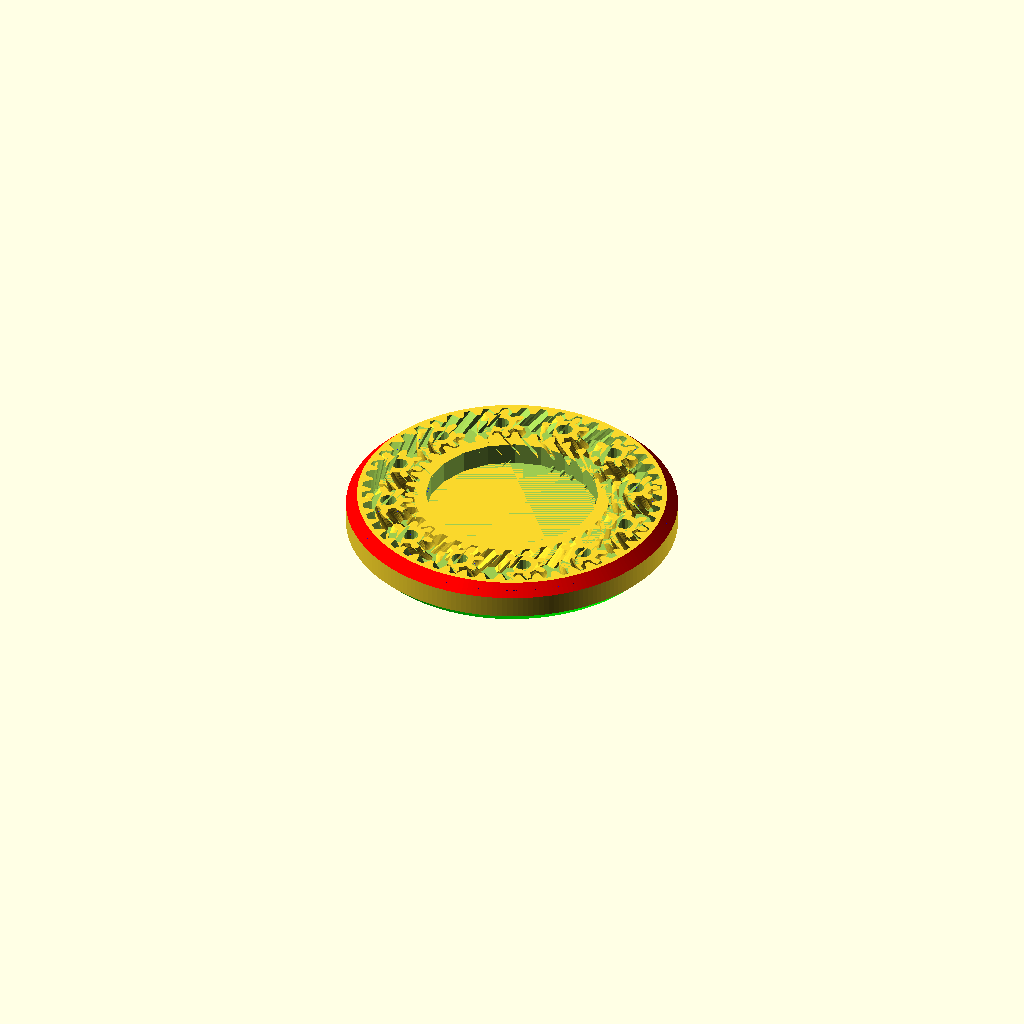
Cell 1: rendered with the file's own defaults.
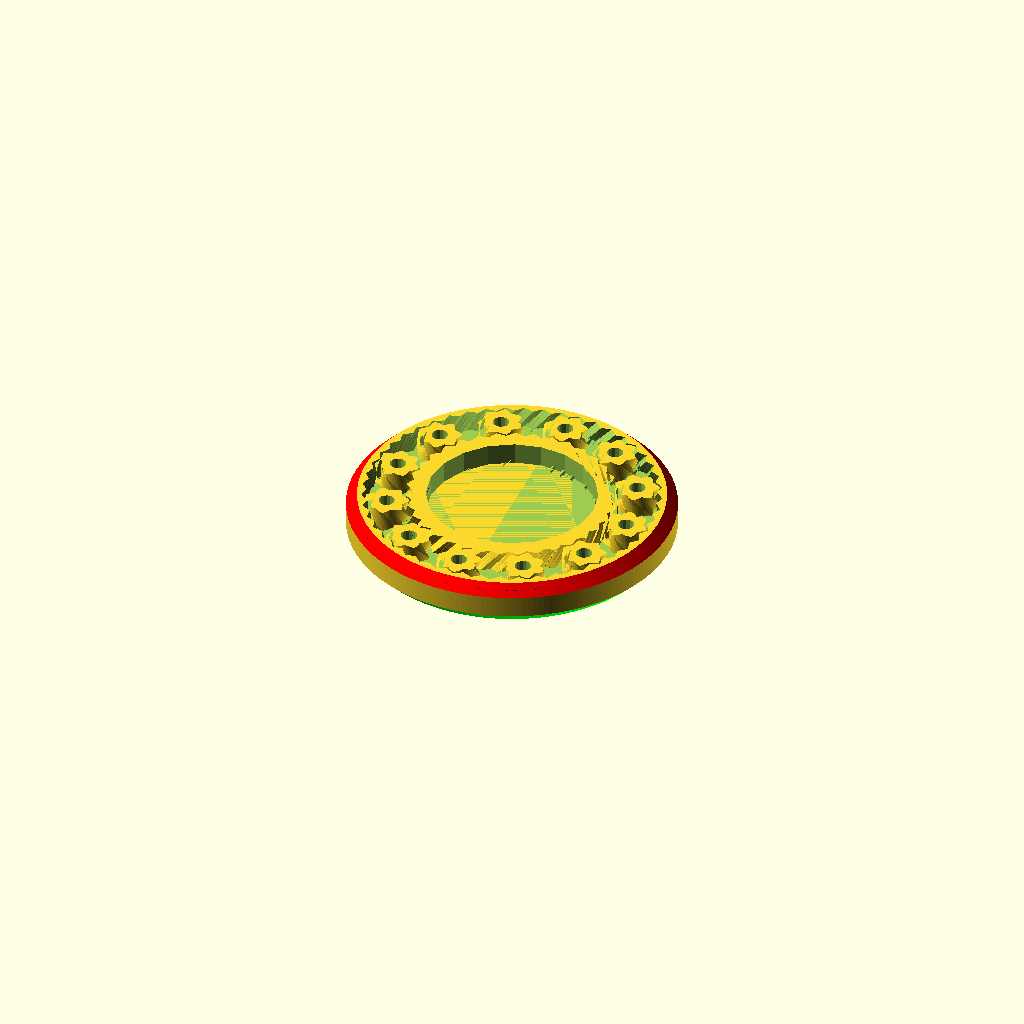
Cell 2 — P set to 60, the other parameters unchanged.
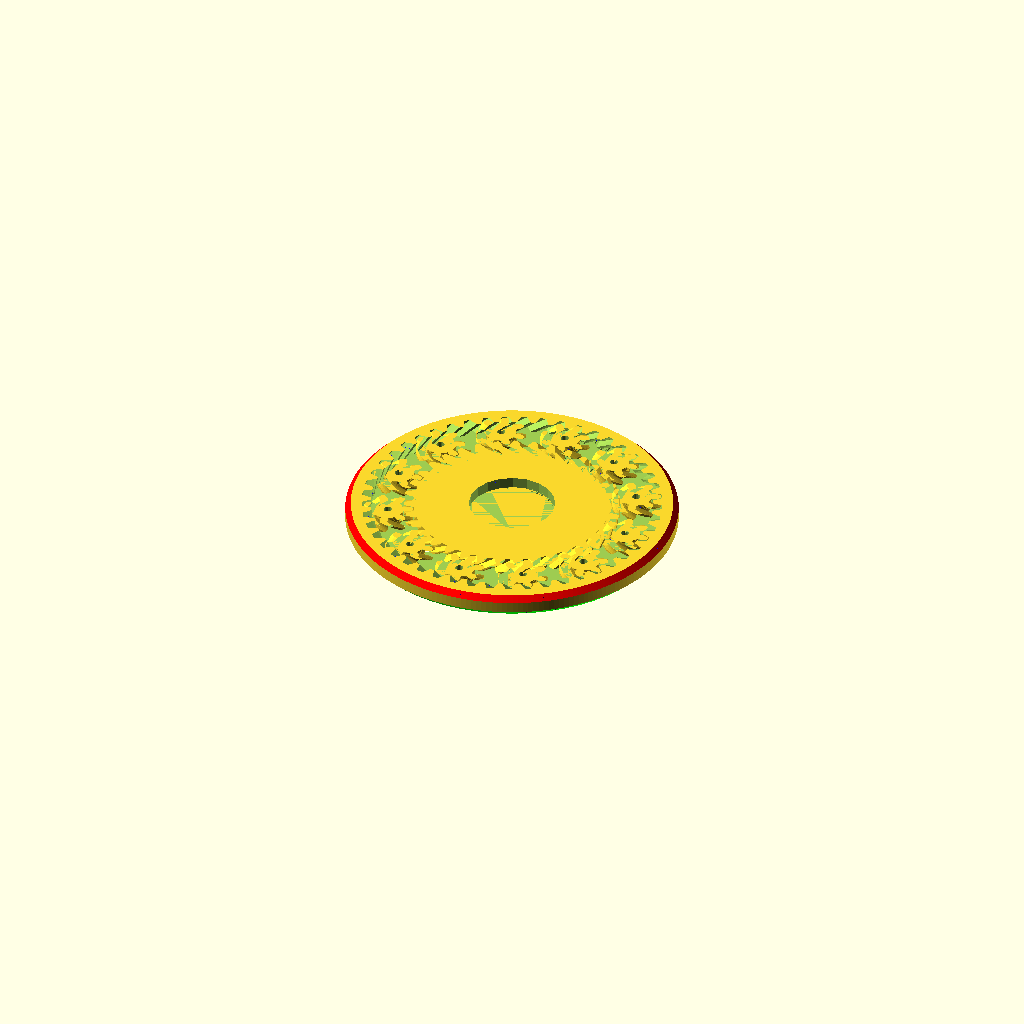
Cell 3: the same model with D = 120.
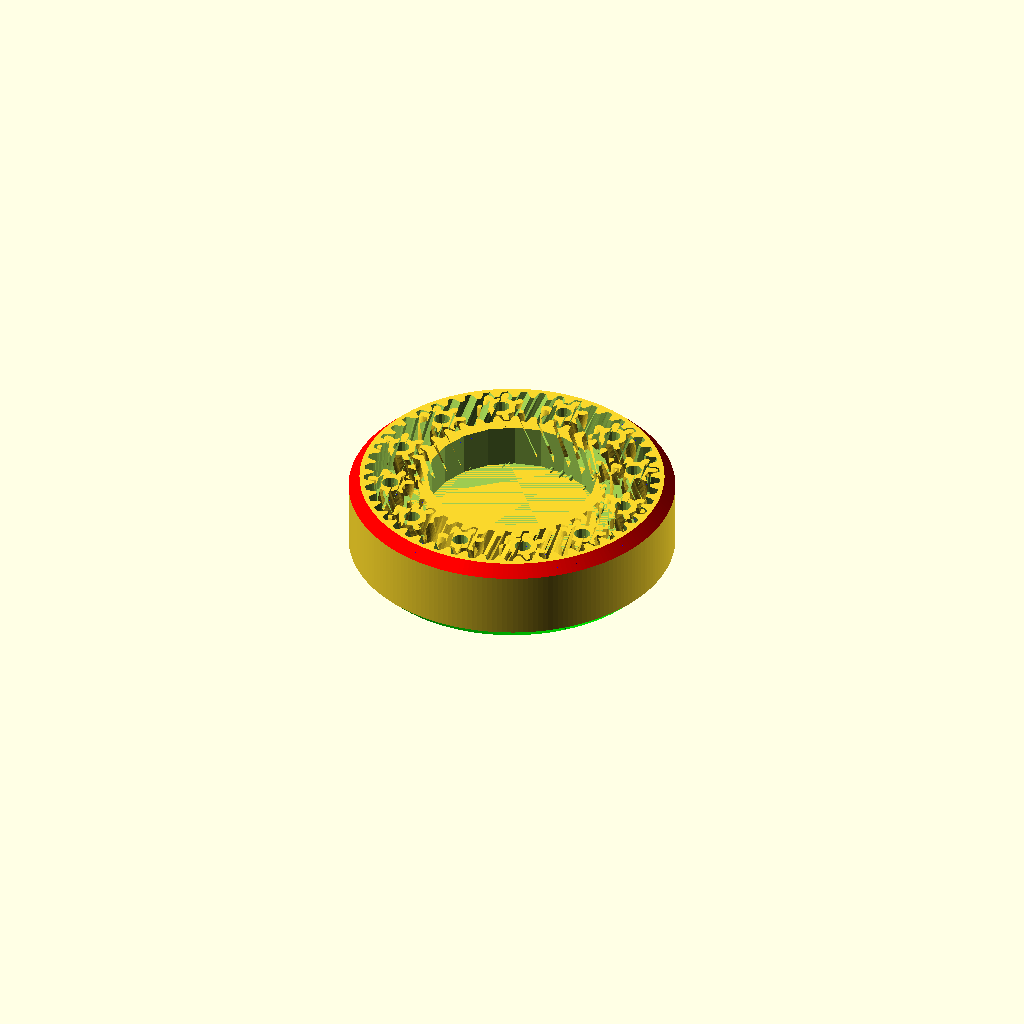
Cell 4: T = 16 (everything else at default).
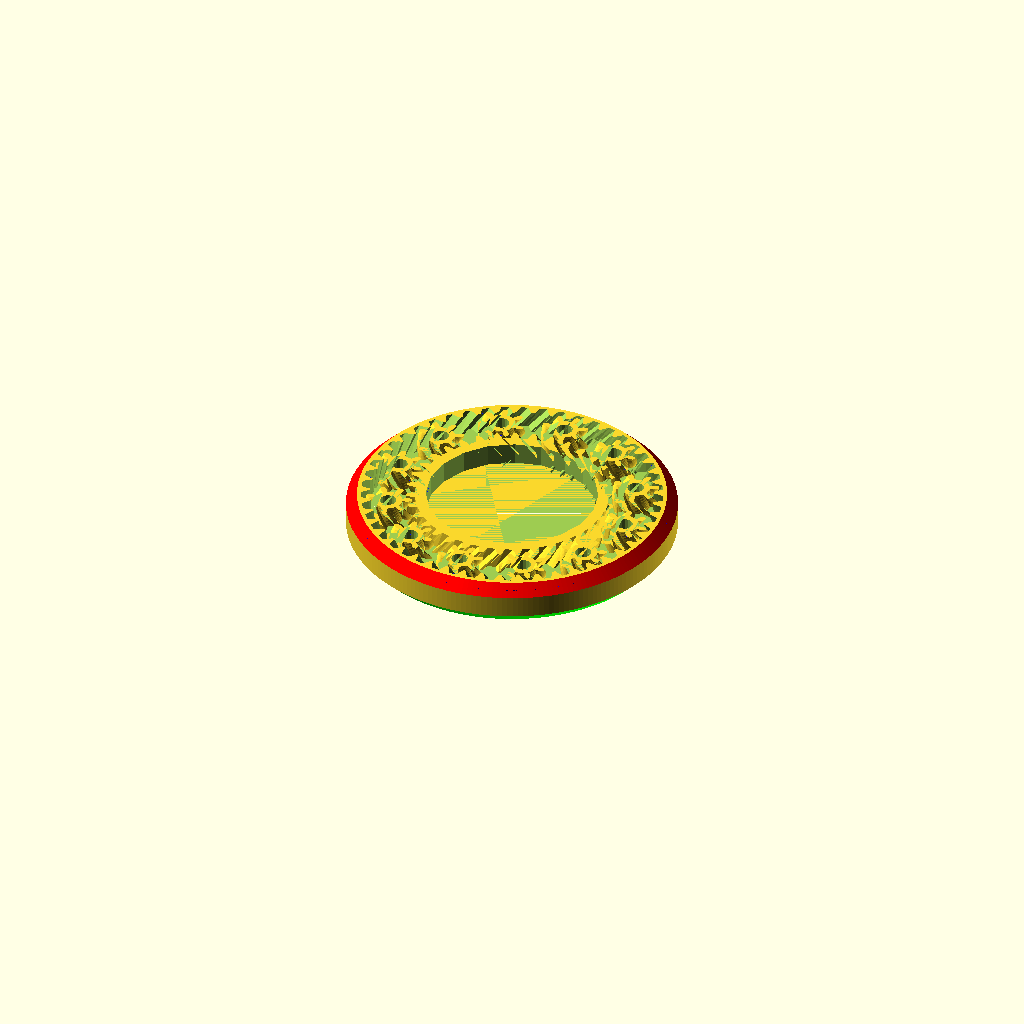
Cell 5: the same model with tol = 0.6.
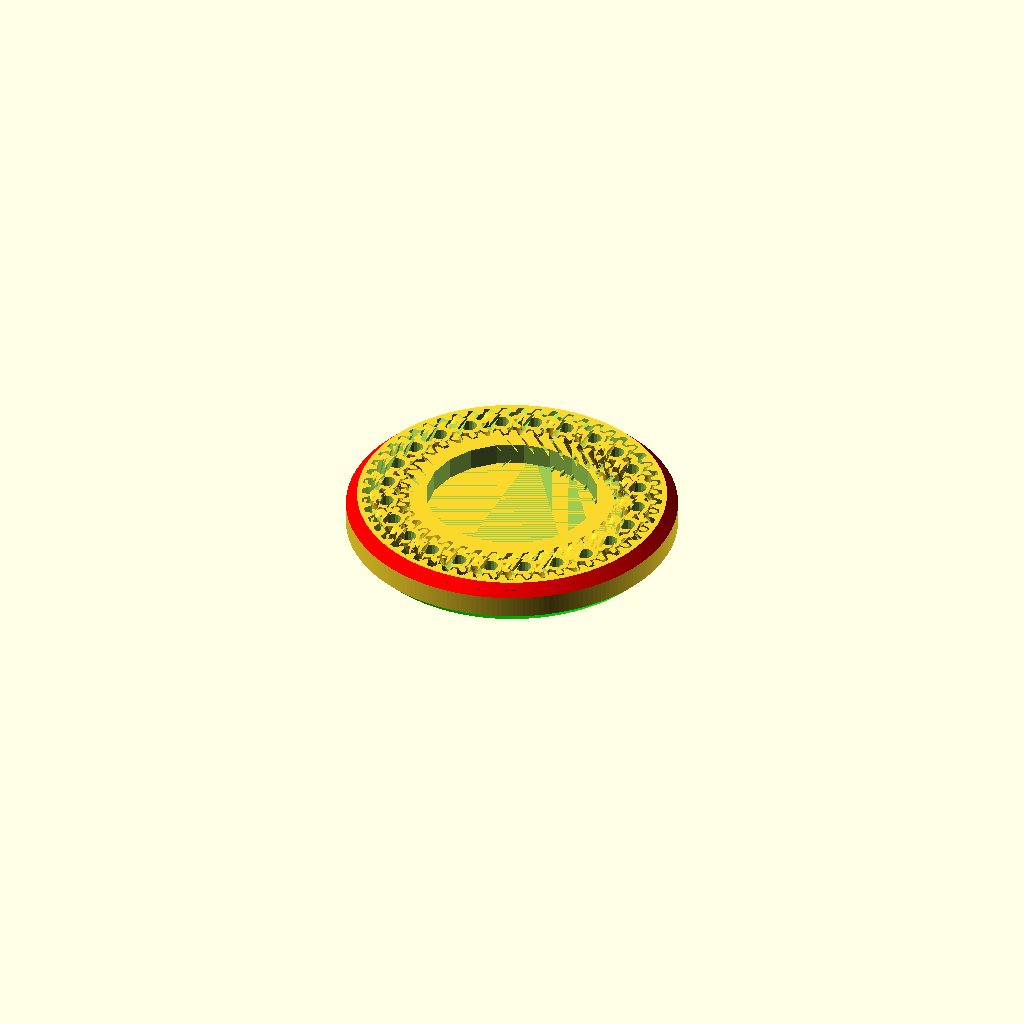
Cell 6 — number_of_planets set to 24, the other parameters unchanged.
All cells are drawn from the same view direction (rotation 55°, 0°, 25°, orthographic, colour scheme Cornfield), but the view is re-fitted for each cell, so position and scale can differ between cells as well as the parameter.
OpenSCAD source file GearBearing/FineBear1.scad:
// Planetary gear bearing (customizable)
// 18 minutes to render

// outer diameter of ring
D=60;
// thickness
T=8;
// clearance
tol=0.3;
number_of_planets=12;
number_of_teeth_on_planets=7;
approximate_number_of_teeth_on_sun=35;
// pressure angle
P=22;//[30:60]
// number of teeth to twist across
nTwist=1;
// width of hexagonal hole
w=27;

DR=0.5*1;// maximum depth ratio of teeth

m=round(number_of_planets);                      // m planets
np=round(number_of_teeth_on_planets);           // np num tooth planet
ns1=approximate_number_of_teeth_on_sun;         
k1=round(2/m*(ns1+np));
k= k1*m%2!=0 ? k1+1 : k1;
ns=k*m/2-np;                                        // ns num tooth sun
echo(ns);
nr=ns+2*np;                                         // nr num tooth ring    
pitchD=0.9*D/(1+min(PI/(2*nr*tan(P)),PI*DR/nr));
pitch=pitchD*PI/nr;
echo(pitch);                                         // pitch circle of ring gear?
helix_angle=atan(2*nTwist*pitch/T);
echo(helix_angle);

phi=$t*360/m;           // $t index loops over 0 to 1

difference(){   // this is for the lettering

intersection(){     // TF try to get some fillets 
// this translate() is the main body of the bearing    
translate([0,0,T/2]){
	
    // The ring gear
    difference(){
		cylinder(r=D/2,h=T,center=true,$fn=200);
		herringbone(nr,pitch,P,DR,-tol,helix_angle,T+0.2);
        // TF remove the monogram?
		//difference(){
		//	translate([0,-D/2,0])rotate([90,0,0])monogram(h=10);
		//	cylinder(r=D/2-0.25,h=T+2,center=true,$fn=100);
		//}
	}
    // align ring so teeth mesh
	rotate([0,0,(np+1)*180/ns+phi*(ns+np)*2/ns])
    
    // The sun gear
	difference(){
		mirror([0,1,0])
			herringbone(ns,pitch,P,DR,tol,helix_angle,T);
		cylinder(r=w/sqrt(3),h=T+1,center=true,$fn=20);
	}
    
    // The m planets
	for(i=[1:m])rotate([0,0,i*360/m+phi])translate([pitchD/2*(ns+np)/nr,0,0])
		rotate([0,0,i*ns/m*360/np-phi*(ns+np)/np-phi]){
            // TF add a 3.5mm hole in each planet
            difference(){
                herringbone(np,pitch,P,DR,tol,helix_angle,T);
                translate([0,0,-T]) cylinder(h=2*T, r1=1.5, r2 = 1.5, $fn=16);
            }
        }
}

// TF add fillets on the ring gear
// TF make a cone using a cylinder with 2 different radii:
//translate([0,0,-46]) color([1,0,0]) cylinder(h = D, r1 = D, r2 = 0, $fn=200);
translate([0,0,-D/2+T-2]) color([1,0,0]) cylinder(h = D, r1 = D, r2 = 0, $fn=200);
translate([0,0,-D/2+2]) color([0,1,0]) cylinder(h = D, r1 = 0, r2 = D, $fn=200);
}

// adding text on side of ring gear
translate([0,0,T/2+-1]){
    rotate(a=[-90,0,0]){
        intersection(){
            // extrude some text
            linear_extrude(height=D/2){
            translate([0,-2,0]) text("Leverett Laboratory", font = "Open Sans:style=Bold", size=2.5,halign="center");
            }

            rotate(a=[90,0,0]) {
                difference(){
                    // make a ring same as ring gear
                    color([0,0,1]) cylinder(r=D/2,h=T,center=true,$fn=200);
                    color([0,0,1]) cylinder(r=D/2-1,h=T,center=true,$fn=200);
                }
            }
        }
    }
}

}

/*
// The carrier
difference(){
    // carrier body
    translate([0,0,-10]) difference(){
        cylinder(r1=D/2-12,r2=D/2-10,h=10,center=true,$fn=200);            
        cylinder(r1=D/2-21,r2=D/2-19,h=10,center=true,$fn=200);            
    }
    // The m holes in the carrier
	for(i=[1:m])rotate([0,0,i*360/m+phi])translate([pitchD/2*(ns+np)/nr,0,0])
            translate([0,0,-T]) {
                color([1,0,0]) cylinder(h=10, r1=2, r2 = 2, $fn=16);
            }

    // One more hole for the handle
//	rotate([0,0,1*360/m+phi])translate([pitchD/2*(ns+np)/nr,0,0])
	rotate([0,0,0.5*360/m+phi])translate([pitchD/2*(ns+np)/nr,0,0])
            translate([0,0,-T]) {
                color([0,0,1]) cylinder(h=10, r1=2, r2 = 2, $fn=16);
            }
            
}
    
  */  
    
    
    //==========================================================
    
    
    
module rack(
	number_of_teeth=15,
	circular_pitch=10,
	pressure_angle=28,
	helix_angle=0,
	clearance=0,
	gear_thickness=5,
	flat=false){
addendum=circular_pitch/(4*tan(pressure_angle));

flat_extrude(h=gear_thickness,flat=flat)translate([0,-clearance*cos(pressure_angle)/2])
	union(){
		translate([0,-0.5-addendum])square([number_of_teeth*circular_pitch,1],center=true);
		for(i=[1:number_of_teeth])
			translate([circular_pitch*(i-number_of_teeth/2-0.5),0])
			polygon(points=[[-circular_pitch/2,-addendum],[circular_pitch/2,-addendum],[0,addendum]]);
	}
}

module monogram(h=1)
linear_extrude(height=h,center=true)
translate(-[3,2.5])union(){
	difference(){
		square([4,5]);
		translate([1,1])square([2,3]);
	}
	square([6,1]);
	translate([0,2])square([2,1]);
}

module herringbone(
	number_of_teeth=15,
	circular_pitch=10,
	pressure_angle=28,
	depth_ratio=1,
	clearance=0,
	helix_angle=0,
	gear_thickness=5){
union(){
	gear(number_of_teeth,
		circular_pitch,
		pressure_angle,
		depth_ratio,
		clearance,
		helix_angle,
		gear_thickness/2);
	mirror([0,0,1])
		gear(number_of_teeth,
			circular_pitch,
			pressure_angle,
			depth_ratio,
			clearance,
			helix_angle,
			gear_thickness/2);
}}

module gear (
	number_of_teeth=15,
	circular_pitch=10,
	pressure_angle=28,
	depth_ratio=1,
	clearance=0,
	helix_angle=0,
	gear_thickness=5,
	flat=false){
pitch_radius = number_of_teeth*circular_pitch/(2*PI);
twist=tan(helix_angle)*gear_thickness/pitch_radius*180/PI;

flat_extrude(h=gear_thickness,twist=twist,flat=flat)
	gear2D (
		number_of_teeth,
		circular_pitch,
		pressure_angle,
		depth_ratio,
		clearance);
}

module flat_extrude(h,twist,flat){
	if(flat==false)
		linear_extrude(height=h,twist=twist,slices=twist/6)children(0);
	else
		children(0);
}

module gear2D (
	number_of_teeth,
	circular_pitch,
	pressure_angle,
	depth_ratio,
	clearance){
pitch_radius = number_of_teeth*circular_pitch/(2*PI);
base_radius = pitch_radius*cos(pressure_angle);
depth=circular_pitch/(2*tan(pressure_angle));
outer_radius = clearance<0 ? pitch_radius+depth/2-clearance : pitch_radius+depth/2;
root_radius1 = pitch_radius-depth/2-clearance/2;
root_radius = (clearance<0 && root_radius1<base_radius) ? base_radius : root_radius1;
backlash_angle = clearance/(pitch_radius*cos(pressure_angle)) * 180 / PI;
half_thick_angle = 90/number_of_teeth - backlash_angle/2;
pitch_point = involute (base_radius, involute_intersect_angle (base_radius, pitch_radius));
pitch_angle = atan2 (pitch_point[1], pitch_point[0]);
min_radius = max (base_radius,root_radius);

intersection(){
	rotate(90/number_of_teeth)
		circle($fn=number_of_teeth*3,r=pitch_radius+depth_ratio*circular_pitch/2-clearance/2);
	union(){
		rotate(90/number_of_teeth)
			circle($fn=number_of_teeth*2,r=max(root_radius,pitch_radius-depth_ratio*circular_pitch/2-clearance/2));
		for (i = [1:number_of_teeth])rotate(i*360/number_of_teeth){
			halftooth (
				pitch_angle,
				base_radius,
				min_radius,
				outer_radius,
				half_thick_angle);		
			mirror([0,1])halftooth (
				pitch_angle,
				base_radius,
				min_radius,
				outer_radius,
				half_thick_angle);
		}
	}
}}

module halftooth (
	pitch_angle,
	base_radius,
	min_radius,
	outer_radius,
	half_thick_angle){
index=[0,1,2,3,4,5];
start_angle = max(involute_intersect_angle (base_radius, min_radius)-5,0);
stop_angle = involute_intersect_angle (base_radius, outer_radius);
angle=index*(stop_angle-start_angle)/index[len(index)-1];
p=[[0,0],
	involute(base_radius,angle[0]+start_angle),
	involute(base_radius,angle[1]+start_angle),
	involute(base_radius,angle[2]+start_angle),
	involute(base_radius,angle[3]+start_angle),
	involute(base_radius,angle[4]+start_angle),
	involute(base_radius,angle[5]+start_angle)];

difference(){
	rotate(-pitch_angle-half_thick_angle)polygon(points=p);
	square(2*outer_radius);
}}

// Mathematical Functions
//===============

// Finds the angle of the involute about the base radius at the given distance (radius) from it's center.
//source: http://www.mathhelpforum.com/math-help/geometry/136011-circle-involute-solving-y-any-given-x.html

function involute_intersect_angle (base_radius, radius) = sqrt (pow (radius/base_radius, 2) - 1) * 180 / PI;

// Calculate the involute position for a given base radius and involute angle.

function involute (base_radius, involute_angle) =
[
	base_radius*(cos (involute_angle) + involute_angle*PI/180*sin (involute_angle)),
	base_radius*(sin (involute_angle) - involute_angle*PI/180*cos (involute_angle))
];
Customizer parameters (derived from the source; name, type, default, range or options):
D: number, default 60
T: number, default 8
tol: number, default 0.3
number_of_planets: number, default 12
number_of_teeth_on_planets: number, default 7
approximate_number_of_teeth_on_sun: number, default 35
P: number, default 22, range 30 to 60
nTwist: number, default 1
w: number, default 27
